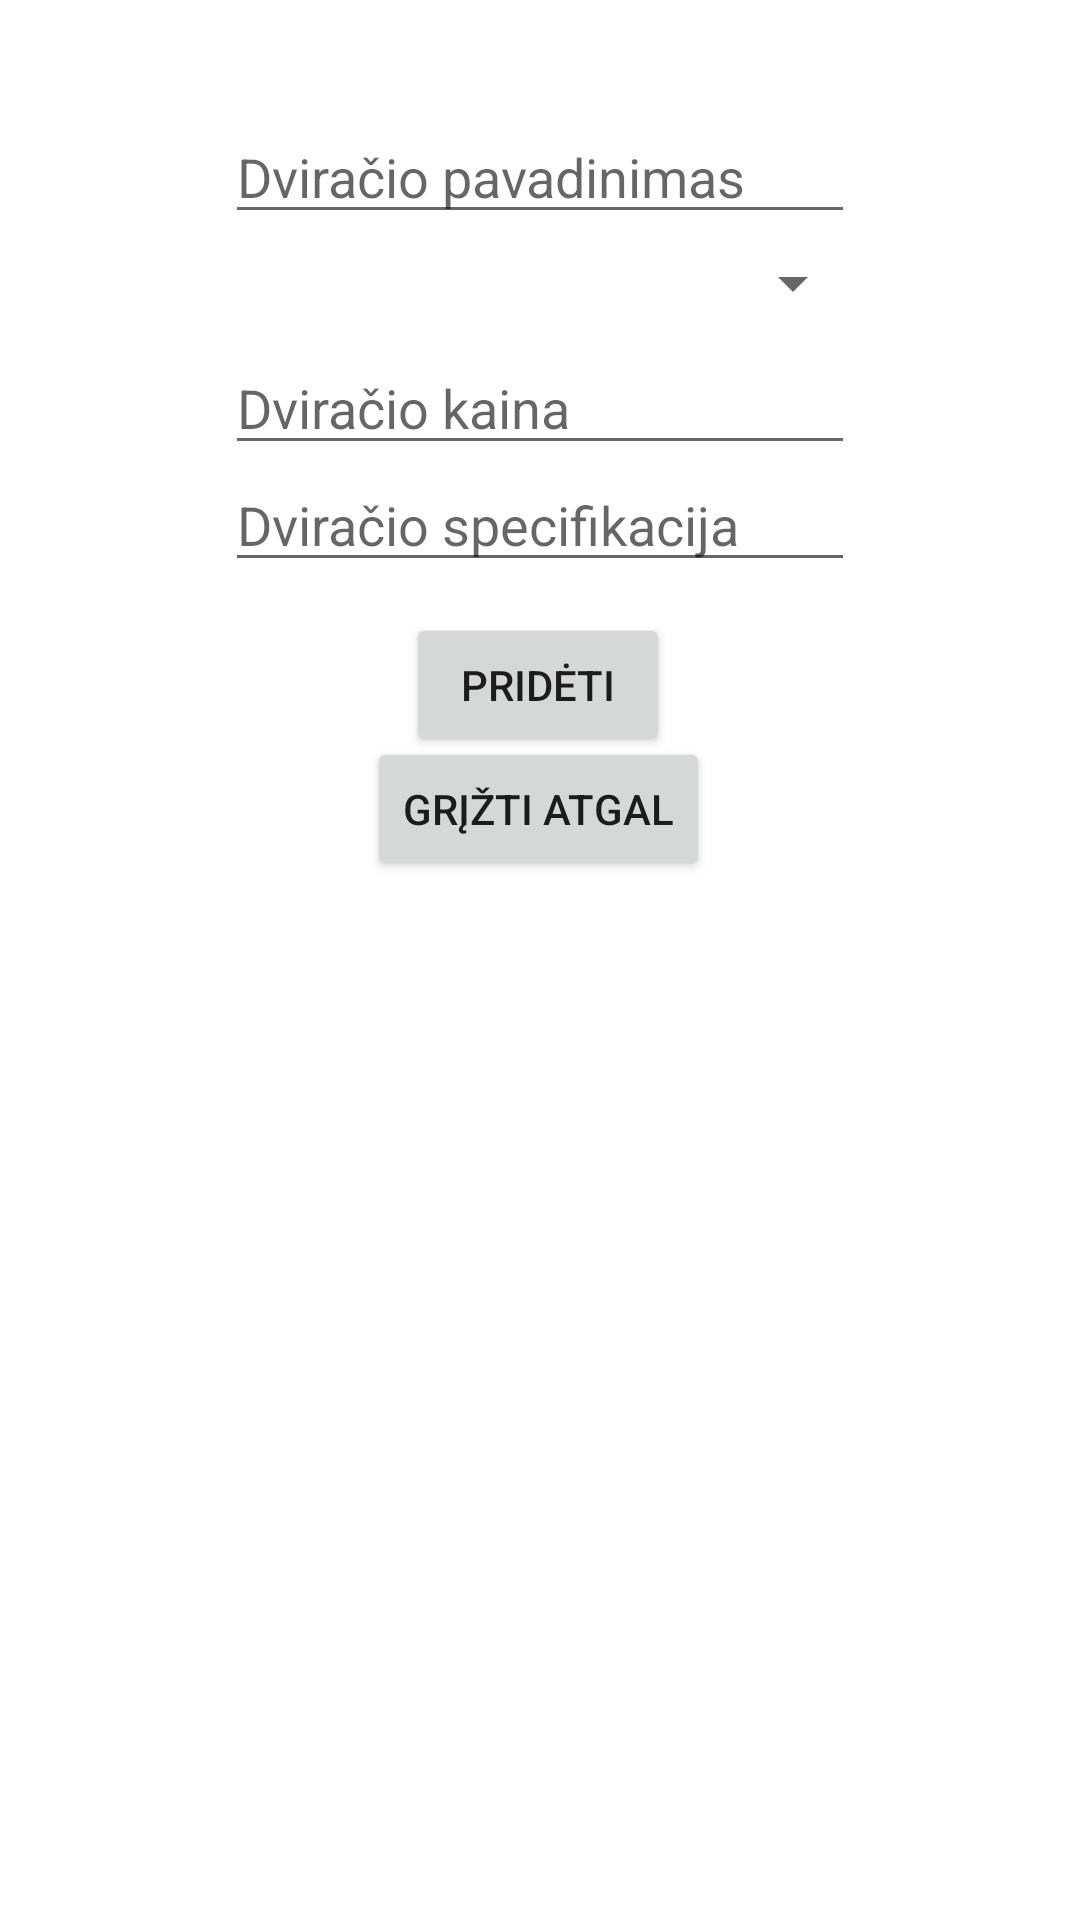

This screen was rendered from an Android layout file. Write that file and the resources it references.
<!-- AndroidManifest.xml: application theme Theme.DviraciuNuoma -->
<!-- res/layout/activity_admin_prideti_dvirati_main2.xml -->
<?xml version="1.0" encoding="utf-8"?>
<androidx.constraintlayout.widget.ConstraintLayout
    xmlns:android="http://schemas.android.com/apk/res/android"
    xmlns:tools="http://schemas.android.com/tools"
    xmlns:app="http://schemas.android.com/apk/res-auto"
    android:layout_width="match_parent"
    android:layout_height="match_parent"
    tools:context=".AdminPridetiDvirati">
  <Spinner
          android:layout_width="215dp"
          android:layout_height="38dp" android:id="@+id/spinner3"
          app:layout_constraintTop_toTopOf="parent" app:layout_constraintBottom_toBottomOf="parent"
          app:layout_constraintStart_toStartOf="parent" app:layout_constraintEnd_toEndOf="parent"
          app:layout_constraintHorizontal_bias="0.505" app:layout_constraintVertical_bias="0.125"/>
  <EditText
          android:layout_width="wrap_content"
          android:layout_height="wrap_content"
          android:inputType="textPersonName"
          android:ems="10"
          android:id="@+id/editTextTextPersonName5"
          app:layout_constraintTop_toTopOf="parent"
          app:layout_constraintBottom_toBottomOf="parent" app:layout_constraintStart_toStartOf="parent"
          app:layout_constraintEnd_toEndOf="parent" app:layout_constraintVertical_bias="0.061"
          android:hint="Dviračio pavadinimas"/>
  <EditText
          android:layout_width="wrap_content"
          android:layout_height="wrap_content"
          android:inputType="textPersonName"
          android:ems="10"
          android:id="@+id/editTextTextPersonName8"
          app:layout_constraintTop_toTopOf="parent"
          app:layout_constraintBottom_toBottomOf="parent" app:layout_constraintStart_toStartOf="parent"
          app:layout_constraintEnd_toEndOf="parent" app:layout_constraintVertical_bias="0.19"
          android:hint="Dviračio kaina"/>
  <EditText
          android:layout_width="wrap_content"
          android:layout_height="wrap_content"
          android:inputType="textPersonName"
          android:ems="10"
          android:id="@+id/editTextTextPersonName7"
          app:layout_constraintTop_toTopOf="parent"
          app:layout_constraintBottom_toBottomOf="parent" app:layout_constraintStart_toStartOf="parent"
          app:layout_constraintEnd_toEndOf="parent" app:layout_constraintVertical_bias="0.255"
          android:hint="Dviračio specifikacija"/>
  <Button
          android:text="Pridėti"
          android:layout_width="wrap_content"
          android:layout_height="wrap_content" android:id="@+id/button7"
          app:layout_constraintTop_toTopOf="parent"
          app:layout_constraintBottom_toBottomOf="parent" app:layout_constraintStart_toStartOf="parent"
          app:layout_constraintEnd_toEndOf="parent" app:layout_constraintHorizontal_bias="0.498"
          app:layout_constraintVertical_bias="0.345" android:onClick="prideti"/>
  <Button
          android:text="Grįžti atgal"
          android:layout_width="wrap_content"
          android:layout_height="wrap_content" android:id="@+id/button8"
          app:layout_constraintTop_toTopOf="parent"
          app:layout_constraintBottom_toBottomOf="parent" app:layout_constraintStart_toStartOf="parent"
          app:layout_constraintEnd_toEndOf="parent" app:layout_constraintHorizontal_bias="0.498"
          app:layout_constraintVertical_bias="0.415" android:onClick="back"/>
</androidx.constraintlayout.widget.ConstraintLayout>
<!-- resources referenced by this layout -->
<resources>
  <style name="Theme.DviraciuNuoma" parent="Theme.MaterialComponents.DayNight.DarkActionBar">
          
          <item name="colorPrimary">@color/purple_500</item>
          <item name="colorPrimaryVariant">@color/purple_700</item>
          <item name="colorOnPrimary">@color/white</item>
          
          <item name="colorSecondary">@color/teal_200</item>
          <item name="colorSecondaryVariant">@color/teal_700</item>
          <item name="colorOnSecondary">@color/black</item>
          
          <item name="android:statusBarColor" tools:targetApi="l">?attr/colorPrimaryVariant</item>
          
      </style>
  <!-- not gathered from this repository: default colours our renderer supplied (Android Studio template values) -->
  <color name="purple_500">#FF6200EE</color>
  <color name="purple_700">#FF3700B3</color>
  <color name="teal_200">#FF03DAC5</color>
  <color name="teal_700">#FF018786</color>
  <color name="black">#FF000000</color>
  <color name="white">#FFFFFFFF</color>
</resources>
